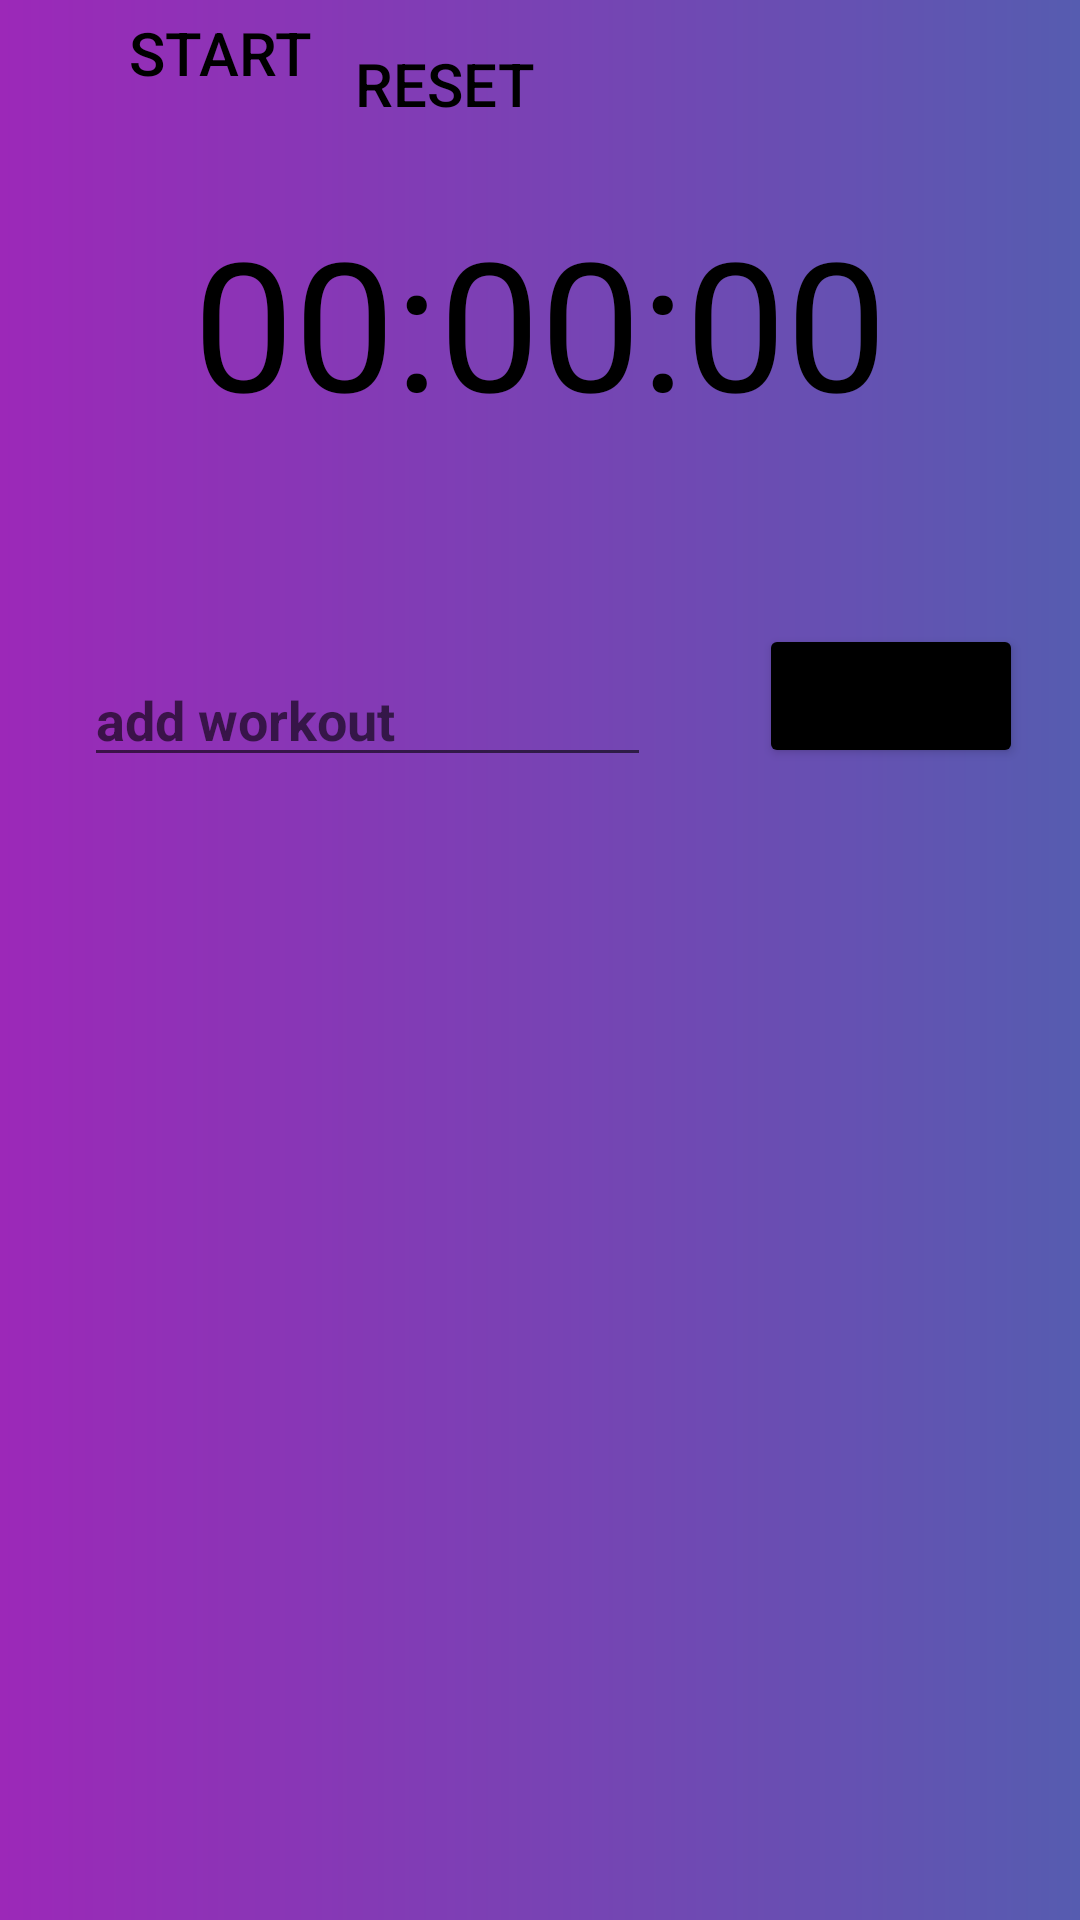

This screen was rendered from an Android layout file. Write that file and the resources it references.
<!-- AndroidManifest.xml: application theme Theme.AlphaFit -->
<!-- res/layout/activity_check_list.xml -->
<?xml version="1.0" encoding="utf-8"?>
<androidx.constraintlayout.widget.ConstraintLayout xmlns:android="http://schemas.android.com/apk/res/android"
    xmlns:app="http://schemas.android.com/apk/res-auto"
    xmlns:tools="http://schemas.android.com/tools"
    android:layout_width="match_parent"
    android:layout_height="match_parent"
    android:background="@drawable/backgroundcolor"
    tools:context=".CheckList">

    <Toolbar
        android:id="@+id/toolbar"
        android:layout_width="0dp"
        android:layout_height="wrap_content"
        android:layout_marginBottom="11dp"
        android:gravity="center"
        android:orientation="vertical"
        app:layout_constraintBottom_toTopOf="@+id/timerText"
        app:layout_constraintEnd_toEndOf="parent"
        app:layout_constraintStart_toStartOf="parent"
        app:layout_constraintTop_toTopOf="parent">


        <Button
            android:id="@+id/startStopButton"
            android:layout_width="wrap_content"
            android:layout_height="wrap_content"
            android:background="@null"
            android:gravity="end"
            android:onClick="startStopTapped"
            android:text="START"
            android:textColor="@color/black"
            android:textSize="20sp"
            tools:layout_editor_absoluteX="16dp"
            tools:layout_editor_absoluteY="4dp" />

        <Button
            android:layout_width="wrap_content"
            android:layout_height="wrap_content"
            android:layout_marginRight="40dp"
            android:background="@null"
            android:backgroundTint="#c93035"
            android:onClick="resetTapped"
            android:text="RESET"
            android:textColor="@color/black"
            android:textSize="20sp" />


    </Toolbar>

    <TextView
        android:id="@+id/timerText"
        android:layout_width="wrap_content"
        android:layout_height="wrap_content"
        android:layout_marginBottom="61dp"
        android:gravity="center"
        android:text="00:00:00"
        android:textColor="@color/black"
        android:textSize="60sp"
        app:layout_constraintBottom_toTopOf="@+id/btn_add"
        app:layout_constraintEnd_toEndOf="parent"
        app:layout_constraintStart_toStartOf="parent"
        app:layout_constraintTop_toBottomOf="@+id/toolbar" />


    <ListView
        android:id="@+id/workout_list"
        android:layout_width="0dp"
        android:layout_height="0dp"
        android:layout_marginBottom="5dp"
        android:background="@null"
        android:cacheColorHint="#EF0606"
        app:layout_constraintBottom_toBottomOf="parent"
        app:layout_constraintEnd_toEndOf="parent"
        app:layout_constraintStart_toStartOf="parent"
        app:layout_constraintTop_toBottomOf="@+id/btn_add" />

    <EditText
        android:id="@+id/et_workout"
        android:layout_width="0dp"
        android:layout_height="wrap_content"
        android:layout_marginStart="28dp"
        android:layout_marginEnd="36dp"
        android:layout_marginBottom="23dp"
        android:ems="10"
        android:hint="add workout"
        android:inputType="textPersonName"
        android:textColor="#050505"
        android:textStyle="bold"
        app:layout_constraintBottom_toTopOf="@+id/workout_list"
        app:layout_constraintEnd_toStartOf="@+id/btn_add"
        app:layout_constraintStart_toStartOf="parent" />

    <Button
        android:id="@+id/btn_add"
        android:layout_width="wrap_content"
        android:layout_height="wrap_content"
        android:layout_marginEnd="19dp"
        android:layout_marginBottom="26dp"
        android:backgroundTint="@color/black"
        android:text="Add"
        app:layout_constraintBottom_toTopOf="@+id/workout_list"
        app:layout_constraintEnd_toEndOf="parent"
        app:layout_constraintStart_toEndOf="@+id/et_workout"
        app:layout_constraintTop_toBottomOf="@+id/timerText" />

</androidx.constraintlayout.widget.ConstraintLayout>
<!-- resources referenced by this layout -->
<resources>
  <!-- drawable backgroundcolor (drawable) -->
  <?xml version="1.0" encoding="utf-8"?>
  <shape xmlns:android="http://schemas.android.com/apk/res/android">
      <gradient android:startColor="#9c28b8"
          android:endColor="#565cb0"/>
  
  </shape>
  <style name="Theme.AlphaFit" parent="Theme.MaterialComponents.DayNight.DarkActionBar">
          
          <item name="colorPrimary">@color/purple_500</item>
          <item name="colorPrimaryVariant">@color/purple_700</item>
          <item name="colorOnPrimary">@color/white</item>
          
          <item name="colorSecondary">@color/teal_200</item>
          <item name="colorSecondaryVariant">@color/teal_700</item>
          <item name="colorOnSecondary">@color/black</item>
          
          <item name="android:statusBarColor" tools:targetApi="l">?attr/colorPrimaryVariant</item>
          
      </style>
  <!-- not gathered from this repository: default colours our renderer supplied (Android Studio template values) -->
  <color name="purple_500">#FF6200EE</color>
  <color name="purple_700">#FF3700B3</color>
  <color name="teal_200">#FF03DAC5</color>
  <color name="teal_700">#FF018786</color>
  <color name="black">#FF000000</color>
  <color name="white">#FFFFFFFF</color>
</resources>
